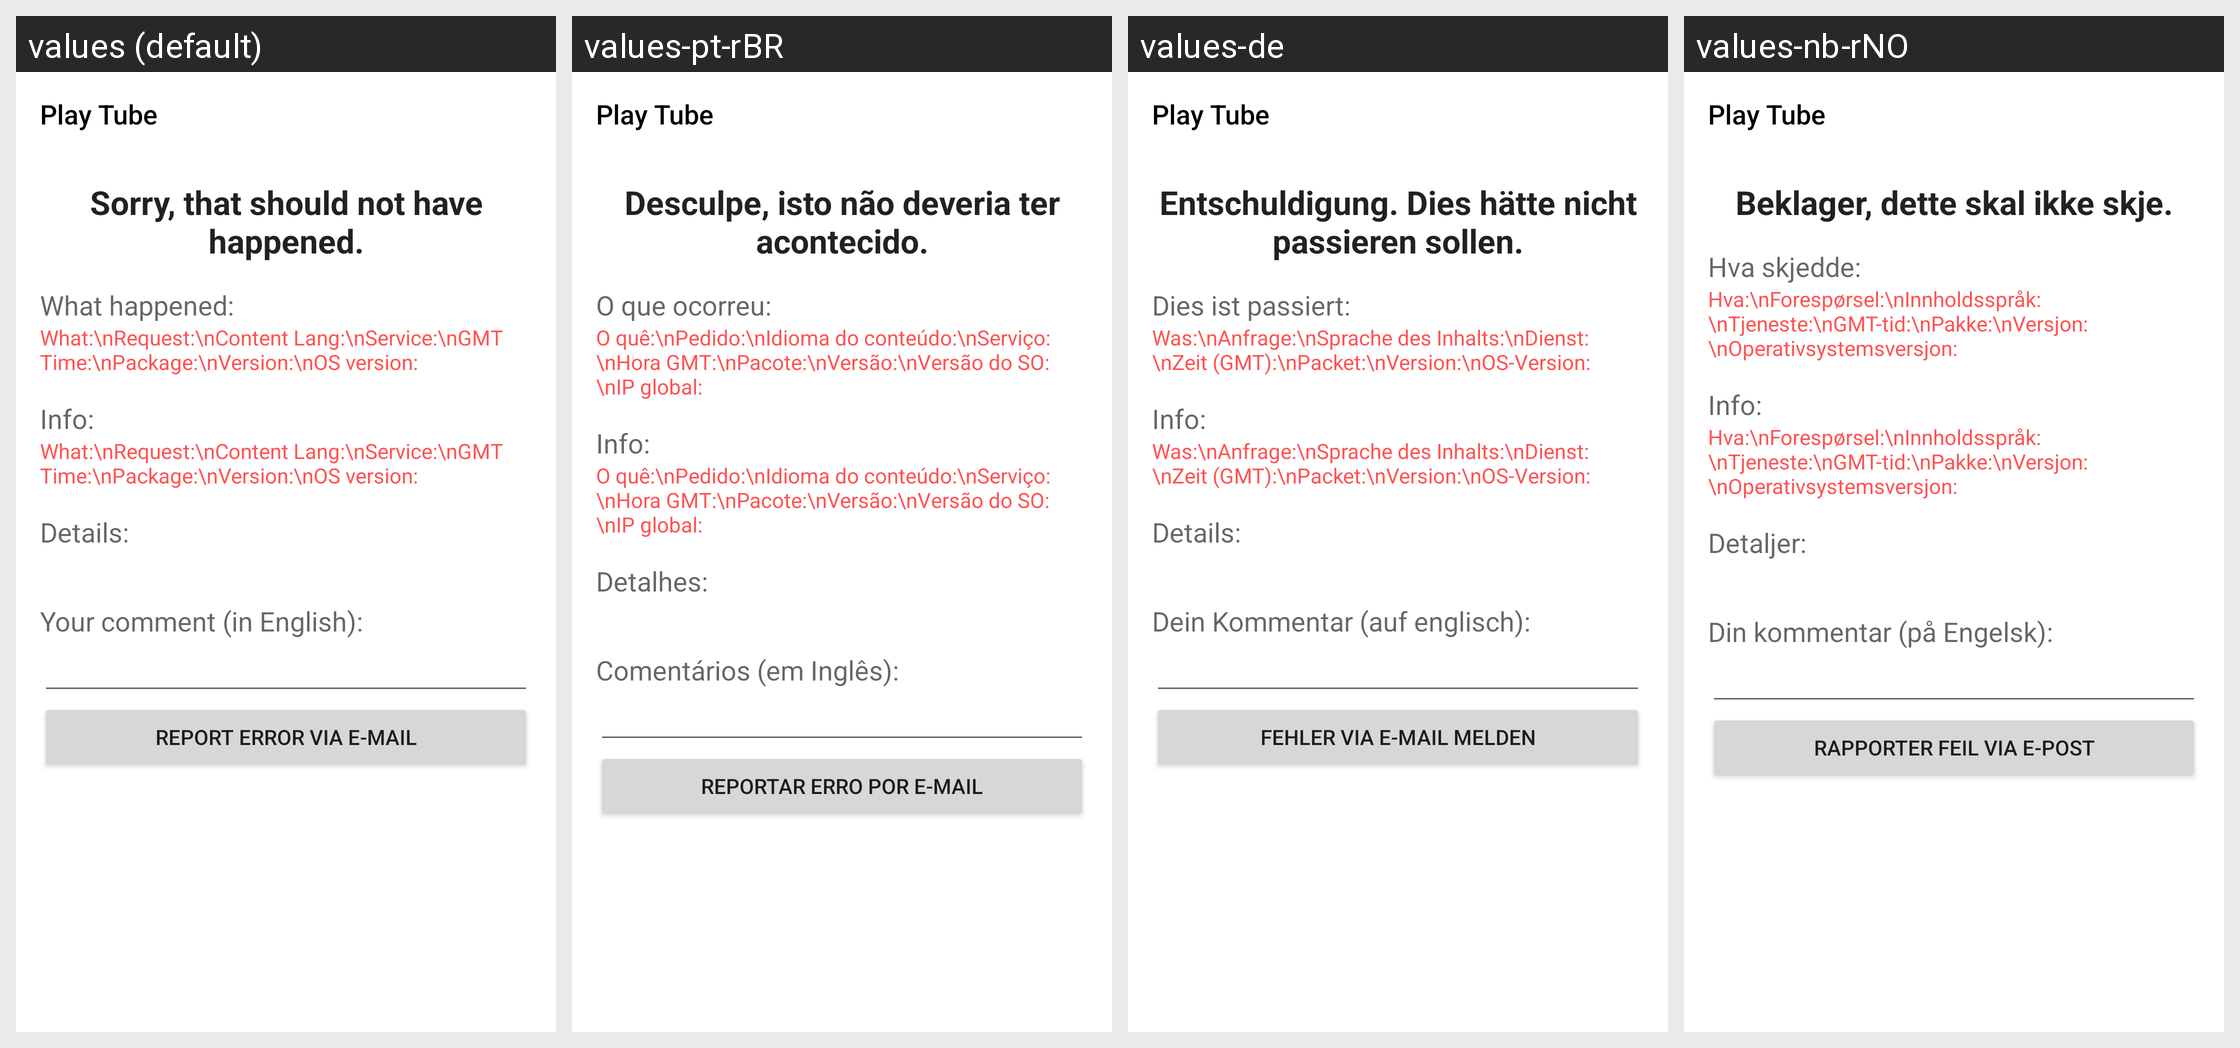

The same Android screen rendered under several of its app's locales, left to right. List the strings drawn on it with the default value and each locale's translation.
Android screen res/layout/activity_error.xml rendered under 4 locales, left to right: values (default), values-pt-rBR, values-de, values-nb-rNO. Device: Nexus 5 (rendered at 1080×1920; each locale shown at half size, 540×960, under a caption strip naming it); theme DarkTheme.
Other locales in the repository, not shown: values-ar, values-bg, values-bn-rBD, values-cs, values-es, values-eu, values-fi, values-fr, values-he, values-hi, values-hr, values-hu, values-id, values-it, values-ja, values-lt, values-nl, values-pl, values-pt, values-ro, values-ru, values-sk, values-sl, values-sv, values-tr, values-uk, values-vi, values-zh-rCN, values-zh-rHK, values-zh-rTW.
Strings drawn on this screen, with the default value and each locale's value (text and hints the layout hard-codes, and strings that could not be matched under every locale, appear in the picture but are not listed):

sorry_string
  values: Sorry, that should not have happened.
  values-pt-rBR: Desculpe, isto não deveria ter acontecido.
  values-de: Entschuldigung. Dies hätte nicht passieren sollen.
  values-nb-rNO: Beklager, dette skal ikke skje.

error_details_headline
  values: Details:
  values-pt-rBR: Detalhes:
  values-de: Details:
  values-nb-rNO: Detaljer:

error_report_button_text
  values: Report error via e-mail
  values-pt-rBR: Reportar erro por e-mail
  values-de: Fehler via E-Mail melden
  values-nb-rNO: Rapporter feil via e-post

app_name
  values: Play Tube
  values-pt-rBR: Play Tube  [not translated; the default value is used]
  values-de: Play Tube  [not translated; the default value is used]
  values-nb-rNO: Play Tube  [not translated; the default value is used]
